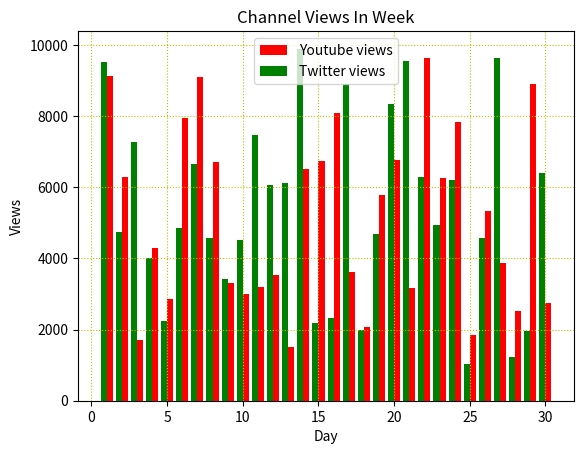

Source code (Python):
import matplotlib.pyplot as plt
import numpy as np


day = np.arange(1,31)
print(day)

youtubeviews = np.random.randint(1000, 10000, size=(30,))
print(youtubeviews)

twitterviews = np.random.randint(1000, 10000, size=(30,))
print(twitterviews)

instaviews = np.random.randint(1000, 10000, size=(30,))
print(instaviews)

plt.bar([d+0.2 for d in day], youtubeviews, width=0.4, label="Youtube views", color='r')
plt.bar([d-0.2 for d in day], twitterviews, width=0.4, label="Twitter views", color='g')

plt.xlabel("Day")
plt.ylabel("Views")

#print(plt.xlim(1,6))
#print(plt.ylim(1000,5000))

plt.legend(loc="best")
plt.grid(color='y', linestyle=':')

plt.title("Channel Views In Week")

plt.savefig("Channel_views_Bar.png", dpi=300)

plt.show()